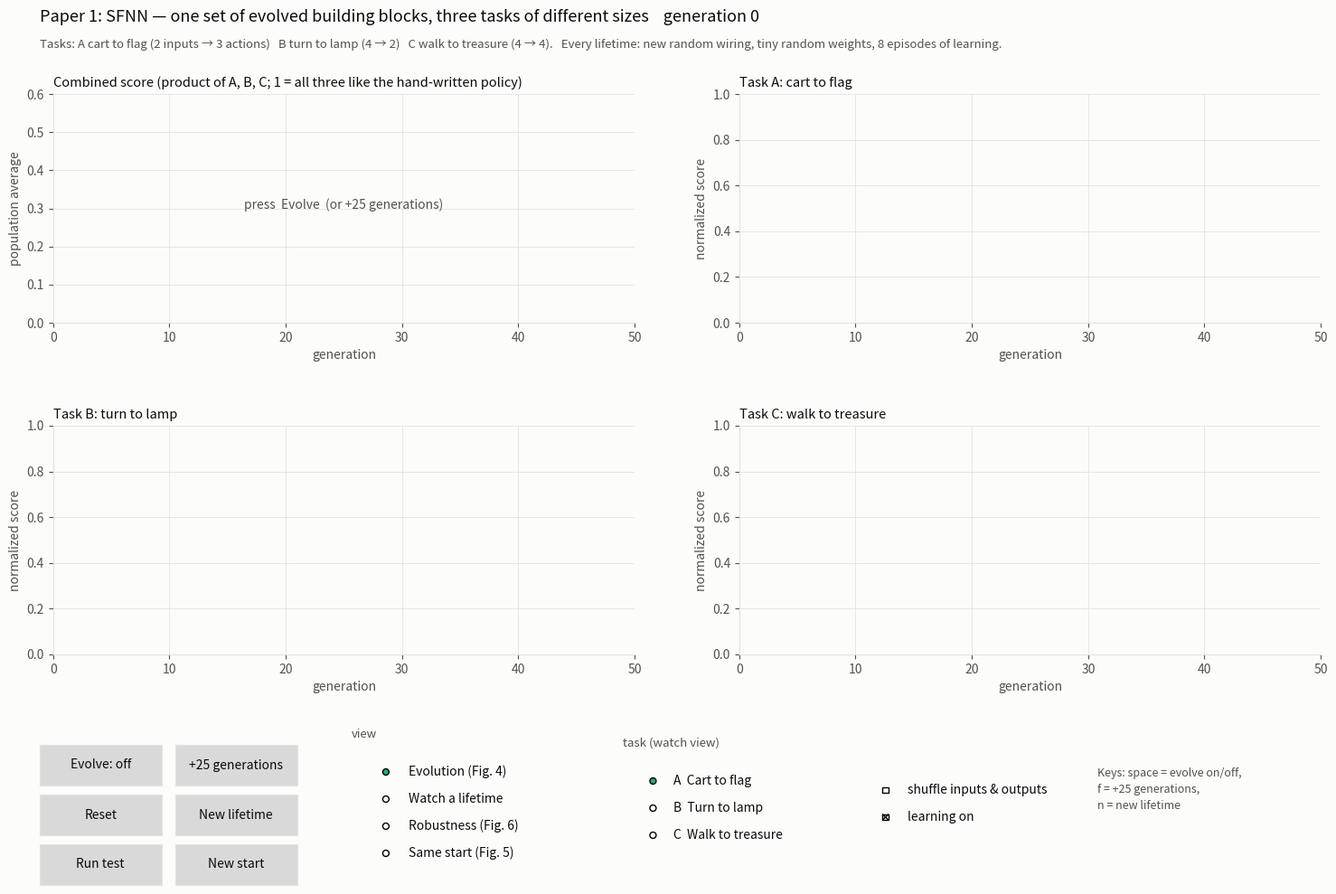

Generate this figure with matplotlib:
"""
Paper 1: Structurally Flexible Neural Networks (SFNN), rebuilt to follow the paper's setup
and show its results on three small, visual robot tasks.

THE PAPER'S IDEA
    Evolve the BUILDING BLOCKS of a network (neuron types + synapse learning rules), not
    its weights. The same building blocks are dropped into tasks with DIFFERENT numbers
    of inputs and outputs, wired up RANDOMLY every lifetime, and must learn during life.

THE THREE TASKS (different input/output sizes, like CartPole / Acrobot / MountainCar)
    A  Cart to flag      2 inputs (distance to flag, speed)       3 actions (left, coast, right)
    B  Turn to lamp      4 inputs (4 light sensors on the robot)  2 actions (turn left, turn right)
    C  Walk to treasure  4 inputs (treasure is right/left/up/down) 4 actions (up, down, left, right)
    Reward each step = progress toward the goal. Episode score = how close it stays (0-1).

THE NETWORK (as in the paper, simplified)
    16 neurons in total. Per task, the first ni are input neurons, the last no are output
    neurons, the rest are a hidden "reservoir". Allowed connections: input->hidden,
    hidden->hidden, hidden->output, output->hidden (the chosen action is fed back).
    3 neuron types (input, hidden, output), each with its own gain and bias.
    3 synapse types (by the sending neuron's type), each with its own learning rule:
        dw = lr * [ A*pre*post + B*pre + C*post + D + E*w
                    + (reward - expected) * (A'*pre*post + B'*pre + C'*post + D' + E'*w) ]
    (The paper's synapses are GRUs with vector activity; this 10-number rule is the
     simplification that lets evolution run live in Python.)
    Every lifetime: NEW random wiring (50% of allowed connections) and tiny random
    weights (-0.1..0.1). 2 network ticks per step. Output neuron that fires = action.

LIFETIME AND FITNESS (as in the paper)
    A lifetime = 8 episodes of 25 steps on ONE task; the network keeps learning across
    episodes. Episode k is weighted k/36, so later episodes count more.
    Each task's lifetime score is normalized (0 = random policy, 1 = hand-written policy),
    and the three are MULTIPLIED: a solution must work on all three tasks.

FOUR VERSIONS (evolved side by side with CMA-ES, population 32), as in the paper
    SFNN                3 neuron types + 3 synapse types, new random sparse wiring each life
    SFNN, one type      one neuron type and one rule for every synapse
    SFNN, fully conn.   every allowed connection present
    Fixed-wiring SFNN   evolved on ONE sparse wiring that never changes

FOUR VIEWS (radio buttons at the bottom)
    Evolution (Fig. 4)    combined and per-task scores over generations
    Watch a lifetime      the current SFNN solution living one lifetime, animated:
                          the robot, the live weight matrix, and the score of each episode
    Robustness (Fig. 6)   per-episode scores with random wiring, fixed wiring, and shuffled
                          inputs/outputs, plus the same network with learning switched off
    Same start (Fig. 5)   ONE random starting network placed in each task: three different
                          weight matrices after 8 episodes

Controls: Evolve on/off, +25 generations (fast), Reset, View, Task, Shuffle,
          Learning on, New lifetime, Run test, New start.
Keys: space = evolve on/off, f = +25 generations, n = new lifetime.

Run:   python sfnn_app.py
       python sfnn_app.py --save shot.png --gens 250 --view test     (headless screenshot)
Needs: numpy, matplotlib (with a GUI backend such as TkAgg or QtAgg; not the inline
       notebook backend, which cannot run the animation timer)
"""

import argparse
import numpy as np
import matplotlib.pyplot as plt
from matplotlib.patches import Circle, FancyBboxPatch, Rectangle
from matplotlib.widgets import Button, CheckButtons, RadioButtons

# ===========================================================================
# Settings
# ===========================================================================
N = 16                         # neurons per network (inputs + hidden + outputs)
T_EP, N_EP = 25, 8             # steps per episode, episodes per lifetime
POP, MAX_GENS = 32, 600
TASKS = [dict(key="A", name="Cart to flag", ni=2, no=3,
              inputs=["distance", "speed"], actions=["left", "coast", "right"]),
         dict(key="B", name="Turn to lamp", ni=4, no=2,
              inputs=["front-left", "front-right", "back-left", "back-right"], actions=["turn left", "turn right"]),
         dict(key="C", name="Walk to treasure", ni=4, no=4,
              inputs=["is right", "is left", "is up", "is down"], actions=["up", "down", "left", "right"])]
NI_MAX, NO_MAX = 4, 4
SENS = np.radians([45, -45, 135, -135])
NR = 10                        # numbers per synapse rule

METHODS = ["SFNN", "SFNN, one type", "SFNN, fully connected", "Fixed-wiring SFNN"]
KEYS = ["sfnn", "single", "fully", "fixed"]
CFG = {"sfnn": dict(single=False, wiring="random"), "single": dict(single=True, wiring="random"),
       "fully": dict(single=False, wiring="full"), "fixed": dict(single=False, wiring="fixed")}
FIXED = {t: (np.random.default_rng(100 + t).random((N, N)) < 0.5).astype(float) for t in range(3)}

SURFACE, INK, INK2, GRID = "#fcfcfb", "#0b0b0b", "#52514e", "#e4e3df"
COL = {"sfnn": "#1baf7a", "single": "#6250d6", "fully": "#eb6834", "fixed": "#888780"}
C_POS, C_NEG = "#1baf7a", "#eb6834"


# ===========================================================================
# CMA-ES (standard, maximizes)
# ===========================================================================
class CMAES:
    def __init__(self, x0, sigma0, popsize, seed=0):
        self.n = n = len(x0); self.rng = np.random.default_rng(seed)
        self.lam, self.mu = popsize, popsize // 2
        w = np.log(self.mu + 0.5) - np.log(np.arange(1, self.mu + 1)); self.w = w / w.sum()
        me = self.me = 1 / np.sum(self.w ** 2)
        self.cc = (4 + me / n) / (n + 4 + 2 * me / n); self.cs = (me + 2) / (n + me + 5)
        self.c1 = 2 / ((n + 1.3) ** 2 + me)
        self.cmu = min(1 - self.c1, 2 * (me - 2 + 1 / me) / ((n + 2) ** 2 + me))
        self.ds = 1 + 2 * max(0, np.sqrt((me - 1) / (n + 1)) - 1) + self.cs
        self.chiN = np.sqrt(n) * (1 - 1 / (4 * n) + 1 / (21 * n * n))
        self.m = np.array(x0, float); self.sigma = sigma0; self.C = np.eye(n)
        self.pc = np.zeros(n); self.ps = np.zeros(n); self.g = 0; self._eig()

    def _eig(self):
        ev, self.B = np.linalg.eigh(self.C); self.D = np.sqrt(np.maximum(ev, 1e-20))

    def ask(self):
        self.Y = (self.rng.standard_normal((self.lam, self.n)) * self.D) @ self.B.T
        return self.m + self.sigma * self.Y

    def tell(self, fit):
        o = np.argsort(-np.asarray(fit)); Ys = self.Y[o[:self.mu]]; yw = self.w @ Ys
        self.m = self.m + self.sigma * yw
        self.ps = (1 - self.cs) * self.ps + np.sqrt(self.cs * (2 - self.cs) * self.me) * (self.B @ ((self.B.T @ yw) / self.D))
        hs = np.linalg.norm(self.ps) / np.sqrt(1 - (1 - self.cs) ** (2 * (self.g + 1))) < (1.4 + 2 / (self.n + 1)) * self.chiN
        self.pc = (1 - self.cc) * self.pc + hs * np.sqrt(self.cc * (2 - self.cc) * self.me) * yw
        self.C = ((1 - self.c1 - self.cmu) * self.C
                  + self.c1 * (np.outer(self.pc, self.pc) + (1 - hs) * self.cc * (2 - self.cc) * self.C)
                  + self.cmu * (Ys * self.w[:, None]).T @ Ys)
        self.C = (self.C + self.C.T) / 2
        self.sigma = min(self.sigma * np.exp((self.cs / self.ds) * (np.linalg.norm(self.ps) / self.chiN - 1)), 10)
        self.g += 1; self._eig()


# ===========================================================================
# Tasks (vectorized: every row can be a different task)
#   state s: A -> (x, -, v)   B -> (bearing, -, -)   C -> (x, y, -)
# ===========================================================================
def env_reset(task, rng):
    s = np.zeros((len(task), 3))
    A, B, C = task == 0, task == 1, task == 2
    s[A, 0] = rng.choice([-1, 1], A.sum()) * rng.uniform(0.5, 1.0, A.sum())
    s[B, 0] = rng.uniform(-np.pi, np.pi, B.sum())
    ang = rng.uniform(0, 2 * np.pi, C.sum()); s[C, 0], s[C, 1] = np.cos(ang), np.sin(ang)
    return s


def env_obs(task, s):
    o = np.zeros((len(task), NI_MAX))
    A, B, C = task == 0, task == 1, task == 2
    o[A, 0], o[A, 1] = s[A, 0], 4 * s[A, 2]
    o[B] = np.maximum(0, np.cos(s[B, 0:1] - SENS[None]))
    px, py = s[C, 0], s[C, 1]
    o[C] = np.stack([np.maximum(0, -px), np.maximum(0, px), np.maximum(0, -py), np.maximum(0, py)], 1)
    return o


def env_dist(task, s):
    d = np.zeros(len(task))
    d[task == 0] = np.abs(s[task == 0, 0])
    d[task == 1] = np.abs(s[task == 1, 0]) / np.pi
    d[task == 2] = np.hypot(s[task == 2, 0], s[task == 2, 1])
    return d


def env_close(task, s):
    c = np.zeros(len(task))
    c[task == 0] = np.maximum(0, 1 - np.abs(s[task == 0, 0]))
    c[task == 1] = (1 + np.cos(s[task == 1, 0])) / 2
    c[task == 2] = np.maximum(0, 1 - np.hypot(s[task == 2, 0], s[task == 2, 1]))
    return c


def env_step(task, s, a):
    s = s.copy(); A, B, C = task == 0, task == 1, task == 2
    v = 0.85 * s[A, 2] + 0.05 * (a[A] - 1); x = s[A, 0] + v
    hit = np.abs(x) > 1.5; s[A, 0] = np.clip(x, -1.5, 1.5); v[hit] = 0; s[A, 2] = v
    s[B, 0] = (s[B, 0] + np.where(a[B] == 0, -0.3, 0.3) + np.pi) % (2 * np.pi) - np.pi
    d = np.array([[0, .12], [0, -.12], [-.12, 0], [.12, 0]])[np.clip(a[C], 0, 3)]
    s[C, 0:2] = np.clip(s[C, 0:2] + d, -1.5, 1.5)
    return s


def hand_policy(task, s):
    a = np.zeros(len(task), int)
    A, B, C = task == 0, task == 1, task == 2
    a[A] = np.where(s[A, 0] + 3 * s[A, 2] > 0, 0, 2)
    a[B] = np.where(s[B, 0] > 0, 0, 1)
    x, y = s[C, 0], s[C, 1]
    a[C] = np.where(np.abs(x) > np.abs(y), np.where(x > 0, 2, 3), np.where(y > 0, 1, 0))
    return a


def baselines(rng, n=400):
    """Average episode score of a random policy (LO) and a hand-written policy (HI), per task."""
    lo, hi = [], []
    for t in range(3):
        task = np.full(n, t); sr = env_reset(task, rng); sh = sr.copy(); cr = ch = 0
        for _ in range(T_EP):
            sr = env_step(task, sr, rng.integers(0, TASKS[t]["no"], n)); cr = cr + env_close(task, sr)
            sh = env_step(task, sh, hand_policy(task, sh)); ch = ch + env_close(task, sh)
        lo.append(cr.mean() / T_EP); hi.append(ch.mean() / T_EP)
    return np.array(lo), np.array(hi)


LO, HI = baselines(np.random.default_rng(0))
EP_W = np.arange(1, N_EP + 1) / np.arange(1, N_EP + 1).sum()


def normalize(score, task):
    return np.clip((score - LO[task]) / (HI[task] - LO[task]), 0, 1)


# ===========================================================================
# Network structure and parameters
# ===========================================================================
def neuron_types(task):
    """0 = input, 1 = hidden, 2 = output. Inputs first, outputs last."""
    ni = np.array([TASKS[t]["ni"] for t in task]); no = np.array([TASKS[t]["no"] for t in task])
    idx = np.arange(N)[None]; ty = np.ones((len(task), N), int)
    ty[idx < ni[:, None]] = 0; ty[idx >= (N - no)[:, None]] = 2
    return ty, ni, no


def allowed(ty):
    pre, post = ty[:, :, None], ty[:, None, :]
    ok = ((pre == 0) & (post == 1)) | ((pre == 1) & (post == 1)) | ((pre == 1) & (post == 2)) | ((pre == 2) & (post == 1))
    return (ok & ~np.eye(N, dtype=bool)[None]).astype(float)


def dim(single):
    return (1 if single else 3) * (2 + NR + 1) + 1          # per type: gain, bias, rule, lr ; + action sharpness


def unpack(th, single):
    th = np.atleast_2d(th); P = len(th); nt = 1 if single else 3
    per = th[:, :nt * (2 + NR + 1)].reshape(P, nt, 2 + NR + 1)
    if single:
        per = np.repeat(per, 3, axis=1)
    return dict(g=per[:, :, 0], b=per[:, :, 1], R=per[:, :, 2:2 + NR],
                lr=0.05 * np.exp(np.clip(per[:, :, -1], -3, 2)), beta=3 * np.exp(np.clip(th[:, -1], -3, 2)))


# ===========================================================================
# Lifetime: many rows (lifetimes) at once
# ===========================================================================
class Lifetime:
    def __init__(self, p, task, rng, wiring="random", masks=None, shuffle=False, W0=None, learning=True):
        self.p, self.task, self.rng = p, np.asarray(task), rng
        B = self.B = len(self.task)
        self.ty, self.ni, self.no = neuron_types(self.task)
        al = allowed(self.ty)
        if wiring == "random":
            self.M = al * (rng.random((B, N, N)) < 0.5)
        elif wiring == "full":
            self.M = al
        else:
            self.M = np.stack([(masks or FIXED)[t] for t in self.task]) * al
        self.W = (rng.uniform(-0.1, 0.1, (B, N, N)) if W0 is None else np.array(W0, float)) * self.M
        self.perm_in = np.tile(np.arange(NI_MAX), (B, 1)); self.perm_out = np.tile(np.arange(NO_MAX), (B, 1))
        if shuffle:
            for b in range(B):
                self.perm_in[b, :self.ni[b]] = rng.permutation(self.ni[b])
                self.perm_out[b, :self.no[b]] = rng.permutation(self.no[b])
        self.g = np.take_along_axis(p["g"], self.ty, 1); self.bias = np.take_along_axis(p["b"], self.ty, 1)
        self.Rpre = np.take_along_axis(p["R"], self.ty[:, :, None], 1)       # rule chosen by the SENDING neuron's type
        self.lrpre = np.take_along_axis(p["lr"], self.ty, 1) * (1.0 if learning else 0.0)
        self.is_in, self.is_out = self.ty == 0, self.ty == 2
        self.act = np.zeros((B, N)); self.rbar = np.zeros(B)
        self.ep_scores = np.zeros((B, N_EP)); self.ep = 0; self.t = 0
        self.s = env_reset(self.task, rng); self.last = None

    def step(self):
        B = self.B
        obs = env_obs(self.task, self.s)
        o = np.take_along_axis(obs, self.perm_in, 1)                         # (possibly shuffled) wires to input neurons
        xin = np.zeros((B, N)); xin[:, :NI_MAX] = o; xin *= self.is_in
        d0 = env_dist(self.task, self.s)
        for _ in range(2):                                                    # two ticks per step, as in the paper
            z = np.einsum('bi,bij->bj', self.act, self.W)
            self.act = np.where(self.is_in, np.tanh(self.g * xin + self.bias), np.tanh(self.g * z + self.bias))
        out = np.full((B, NO_MAX), -1e9)
        for k in range(NO_MAX):
            ok = k < self.no
            out[ok, k] = self.act[np.where(ok)[0], (N - self.no + k)[ok]]
        logits = self.p["beta"][:, None] * out
        pr = np.exp(logits - logits.max(1, keepdims=True)); pr /= pr.sum(1, keepdims=True)
        a_net = (pr.cumsum(1) > self.rng.random((B, 1))).argmax(1)            # which output neuron fires
        a_env = self.perm_out[np.arange(B), a_net]                            # which actuator it is wired to
        self.s = env_step(self.task, self.s, a_env)
        r = np.clip(4 * (d0 - env_dist(self.task, self.s)), -1, 1)            # reward = progress toward the goal
        onehot = np.zeros((B, N)); onehot[np.arange(B), N - self.no + a_net] = 1
        self.act = np.where(self.is_out, onehot, self.act)                    # fired output is fed back to hidden
        pre, post, w = self.act[:, :, None], self.act[:, None, :], self.W
        c = [self.Rpre[:, :, None, k] for k in range(NR)]
        mod = (r - self.rbar)[:, None, None]
        dw = (c[0] * pre * post + c[1] * pre + c[2] * post + c[3] + c[8] * w
              + mod * (c[4] * pre * post + c[5] * pre + c[6] * post + c[7] + c[9] * w))
        self.W = np.clip(self.W + self.lrpre[:, :, None] * dw * self.M, -2, 2)
        self.rbar += 0.1 * (r - self.rbar)
        self.ep_scores[:, self.ep] += env_close(self.task, self.s) / T_EP
        self.last = dict(a_net=a_net, a_env=a_env, r=r, obs=obs)
        self.t += 1
        if self.t % T_EP == 0:
            self.ep += 1
            if self.ep < N_EP:
                self.s = env_reset(self.task, self.rng)

    def run(self):
        while self.ep < N_EP:
            self.step()
        return self.ep_scores


def evaluate(X, key, rng, shuffle=False, wiring=None, learning=True, lifetimes=1):
    """Returns fitness, normalized score per task [P,3], episode scores [P,3,lifetimes,8]."""
    cfg = CFG[key]; P = len(np.atleast_2d(X)); p = unpack(X, cfg["single"])
    rows = np.repeat(np.arange(P), 3 * lifetimes); task = np.tile(np.repeat(np.arange(3), lifetimes), P)
    L = Lifetime({k: v[rows] for k, v in p.items()}, task, rng, wiring or cfg["wiring"], FIXED, shuffle,
                 learning=learning)
    ep = L.run()
    norm = normalize(ep @ EP_W, task).reshape(P, 3, lifetimes).mean(2)
    fit = np.prod(0.05 + norm, 1) / 1.05 ** 3           # product, slightly softened for a small population
    return fit, norm, ep.reshape(P, 3, lifetimes, N_EP)


# ===========================================================================
# App
# ===========================================================================
VIEWS = ["Evolution (Fig. 4)", "Watch a lifetime", "Robustness (Fig. 6)", "Same start (Fig. 5)"]


class App:
    def __init__(self):
        plt.rcParams.update({
            "figure.facecolor": SURFACE, "axes.facecolor": SURFACE, "axes.edgecolor": GRID,
            "axes.labelcolor": INK2, "xtick.color": INK2, "ytick.color": INK2, "text.color": INK,
            "font.size": 10, "axes.titlesize": 11,
        })
        self.fig = plt.figure(figsize=(15, 10))
        try:
            self.fig.canvas.manager.set_window_title("Paper 1: SFNN")
        except AttributeError:
            pass
        self.title = self.fig.text(0.04, 0.965, "", fontsize=13, va="center")
        self.subtitle = self.fig.text(0.04, 0.935, "", fontsize=9.5, color=INK2, va="center")
        self.view, self.task, self.shuffle, self.learning = 0, 0, False, True
        self._build_axes()
        self._controls()
        self.timer = self.fig.canvas.new_timer(interval=90)
        self.timer.add_callback(self._tick)
        self.evolving = False
        self.test = None
        self.fig5 = None
        self.reset()

    # ---------------- layout: one set of axes per view ----------------
    def _build_axes(self):
        f = self.fig; box = dict(left=0.05, right=0.985, top=0.88, bottom=0.26)
        g = f.add_gridspec(2, 2, hspace=0.45, wspace=0.18, **box)
        self.ax_evo = [f.add_subplot(g[i, j]) for i in range(2) for j in range(2)]
        g = f.add_gridspec(2, 2, hspace=0.42, wspace=0.15, width_ratios=[1.25, 1], **box)
        self.ax_world = f.add_subplot(g[:, 0]); self.ax_w = f.add_subplot(g[0, 1]); self.ax_ep = f.add_subplot(g[1, 1])
        g = f.add_gridspec(1, 3, wspace=0.18, **{**box, "bottom": 0.36})
        self.ax_test = [f.add_subplot(g[0, j]) for j in range(3)]
        g = f.add_gridspec(2, 3, hspace=0.35, wspace=0.12, **box)
        self.ax_f5 = [[f.add_subplot(g[i, j]) for j in range(3)] for i in range(2)]
        self.views = [self.ax_evo, [self.ax_world, self.ax_w, self.ax_ep], self.ax_test,
                      [a for row in self.ax_f5 for a in row]]

    def _show_view(self):
        for i, axs in enumerate(self.views):
            for a in axs:
                a.set_visible(i == self.view)
        self.test_note.set_visible(self.view == 2)
        if getattr(self, "test_legend", None) is not None:
            self.test_legend.set_visible(self.view == 2 and self.test is not None)

    # ---------------- controls ----------------
    def _controls(self):
        f = self.fig
        self.b_evo = Button(f.add_axes([0.04, 0.115, 0.09, 0.045]), "Evolve: off")
        self.b_ff = Button(f.add_axes([0.14, 0.115, 0.09, 0.045]), "+25 generations")
        self.b_rst = Button(f.add_axes([0.04, 0.06, 0.09, 0.045]), "Reset")
        self.b_new = Button(f.add_axes([0.14, 0.06, 0.09, 0.045]), "New lifetime")
        self.b_test = Button(f.add_axes([0.04, 0.005, 0.09, 0.045]), "Run test")
        self.b_f5 = Button(f.add_axes([0.14, 0.005, 0.09, 0.045]), "New start")
        self.b_evo.on_clicked(lambda e: self.toggle_evolve())
        self.b_ff.on_clicked(lambda e: self.fast_forward())
        self.b_rst.on_clicked(lambda e: self.reset())
        self.b_new.on_clicked(lambda e: self.new_lifetime())
        self.b_test.on_clicked(lambda e: self.run_test())
        self.b_f5.on_clicked(lambda e: self.run_fig5(new=True))
        ax = f.add_axes([0.27, 0.01, 0.17, 0.15]); ax.set_title("view", loc="left", fontsize=9.5, color=INK2)
        self.r_view = RadioButtons(ax, VIEWS, active=0, activecolor=COL["sfnn"]); self.r_view.on_clicked(self._set_view)
        ax2 = f.add_axes([0.47, 0.03, 0.15, 0.12]); ax2.set_title("task (watch view)", loc="left", fontsize=9.5, color=INK2)
        self.r_task = RadioButtons(ax2, [f"{t['key']}  {t['name']}" for t in TASKS], active=0,
                                   activecolor=COL["sfnn"]); self.r_task.on_clicked(self._set_task)
        ax3 = f.add_axes([0.64, 0.05, 0.16, 0.09])
        self.c_opt = CheckButtons(ax3, ["shuffle inputs & outputs", "learning on"], [False, True])
        self.c_opt.on_clicked(self._set_opt)
        for a in (ax, ax2, ax3):
            for s in a.spines.values():
                s.set_visible(False)
        f.text(0.82, 0.135, "Keys: space = evolve on/off,\nf = +25 generations,\nn = new lifetime",
               fontsize=9, color=INK2, va="top", linespacing=1.5)
        self.test_note = f.text(0.05, 0.285, "", fontsize=9.5, color=INK, va="top", linespacing=1.5)
        f.canvas.mpl_connect("key_press_event", self._key)

    def _key(self, e):
        {" ": self.toggle_evolve, "f": self.fast_forward, "n": self.new_lifetime}.get(e.key, lambda: None)()

    def _set_view(self, label):
        self.view = VIEWS.index(label)
        if self.view == 2 and self.test is None:
            self.run_test(); return
        if self.view == 3 and self.fig5 is None:
            self.run_fig5(new=True); return
        self.draw()

    def _set_task(self, label):
        self.task = "ABC".index(label[0]); self.new_lifetime()

    def _set_opt(self, label):
        if label.startswith("shuffle"):
            self.shuffle = not self.shuffle
        else:
            self.learning = not self.learning
        self.new_lifetime()

    def toggle_evolve(self):
        self.evolving = not self.evolving
        self.b_evo.label.set_text("Evolve: on" if self.evolving else "Evolve: off")
        self.fig.canvas.draw_idle()

    def start(self):
        self.timer.start()

    # ---------------- evolution ----------------
    def reset(self):
        if self.evolving:
            self.toggle_evolve()
        self.es = {k: CMAES(np.zeros(dim(CFG[k]["single"])), 0.5, POP, seed=i) for i, k in enumerate(KEYS)}
        self.hist = {k: dict(prod=[], tasks=[]) for k in KEYS}
        self.rng = np.random.default_rng(0)
        self.gen = 0; self.test = None; self.fig5 = None
        self.new_lifetime()

    def evolve_one(self):
        if self.gen >= MAX_GENS:
            return
        for k in KEYS:
            X = self.es[k].ask()
            f, norm, _ = evaluate(X, k, self.rng)
            self.es[k].tell(f)
            self.hist[k]["prod"].append(np.prod(norm, 1).mean()); self.hist[k]["tasks"].append(norm.mean(0))
        self.gen += 1

    def fast_forward(self, n=25):
        for _ in range(n):
            self.evolve_one()
        self.test = None; self.fig5 = None
        self.new_lifetime()
        if self.view == 2:
            self.run_test()
        elif self.view == 3:
            self.run_fig5(new=False)

    # ---------------- watch a lifetime ----------------
    def new_lifetime(self):
        seed = int(np.random.default_rng().integers(1 << 30))
        p = unpack(self.es["sfnn"].m, False)
        self.life = Lifetime(p, [self.task], np.random.default_rng(seed), "random", shuffle=self.shuffle,
                             learning=self.learning)
        self.trail = [self.life.s[0].copy()]
        self.draw()

    def life_step(self):
        if self.life.ep >= N_EP:
            self.new_lifetime(); return
        ep_before = self.life.ep
        self.life.step()
        self.trail = [self.life.s[0].copy()] if self.life.ep != ep_before else self.trail + [self.life.s[0].copy()]

    # ---------------- Fig. 6: robustness ----------------
    def run_test(self, n=60):
        r = np.random.default_rng(7); res = {}
        for k in ["sfnn", "fixed"]:
            th = np.repeat(self.es[k].m[None], n, 0)
            for cond, kw in [("random wiring", dict(wiring="random")), ("fixed wiring", dict(wiring="fixed")),
                             ("random + shuffled", dict(wiring="random", shuffle=True)),
                             ("learning off", dict(wiring="random", learning=False))]:
                _, norm, ep = evaluate(th, k, r, **kw)
                res[k, cond] = (ep.mean((0, 2)), np.prod(norm, 1).mean())
        self.test = res
        self.draw()

    # ---------------- Fig. 5: same start, three tasks ----------------
    def run_fig5(self, new=True):
        if new or self.fig5 is None:
            seed = int(np.random.default_rng().integers(1 << 30))
            r = np.random.default_rng(seed)
            self.f5_W0 = r.uniform(-0.1, 0.1, (N, N)); self.f5_mask = (r.random((N, N)) < 0.5).astype(float)
            self.f5_seed = seed
        p = unpack(self.es["sfnn"].m, False); out = []
        for t in range(3):
            L = Lifetime({k: v for k, v in p.items()}, [t], np.random.default_rng(self.f5_seed + t), "fixed",
                         masks={t: self.f5_mask}, W0=self.f5_W0[None])
            W_start = L.W[0].copy(); L.run()
            out.append((W_start, L.W[0].copy(), L.M[0].copy(), L.ep_scores[0].copy()))
        self.fig5 = out
        self.draw()

    # ---------------- timer ----------------
    def _tick(self):
        if self.evolving:
            self.evolve_one()
            if self.gen % 25 == 0:
                self.test = None; self.fig5 = None
        if self.view == 1:
            self.life_step()
        if self.evolving or self.view == 1:
            self.draw()

    # ================= drawing =================
    @staticmethod
    def _clean(ax, grid=True):
        ax.cla()
        if grid:
            ax.grid(True, color=GRID, lw=0.6)
        for s in ("top", "right"):
            ax.spines[s].set_visible(False)

    def draw(self):
        self._show_view()
        self.title.set_text(f"Paper 1: SFNN — one set of evolved building blocks, three tasks of different sizes"
                            f"    generation {self.gen}")
        self.subtitle.set_text("Tasks: A cart to flag (2 inputs → 3 actions)   B turn to lamp (4 → 2)   "
                               "C walk to treasure (4 → 4).   Every lifetime: new random wiring, tiny random "
                               "weights, 8 episodes of learning.")
        [self._draw_evo, self._draw_watch, self._draw_test, self._draw_fig5][self.view]()
        self.fig.canvas.draw_idle()

    def _draw_evo(self):
        titles = ["Combined score (product of A, B, C; 1 = all three like the hand-written policy)",
                  "Task A: cart to flag", "Task B: turn to lamp", "Task C: walk to treasure"]
        for i, ax in enumerate(self.ax_evo):
            self._clean(ax)
            for name, k in zip(METHODS, KEYS):
                h = np.array(self.hist[k]["prod"]) if i == 0 else np.array([v[i - 1] for v in self.hist[k]["tasks"]])
                if len(h):
                    sm = np.convolve(h, np.ones(7) / 7, mode="valid") if len(h) >= 7 else h
                    ax.plot(np.arange(len(sm)) + len(h) - len(sm), sm, color=COL[k], lw=2.2,
                            label=f"{name} ({dim(CFG[k]['single'])} numbers)")
            ax.set_xlim(0, max(50, self.gen)); ax.set_ylim(0, 1.0 if i else 0.6)
            ax.set_title(titles[i], loc="left", fontsize=10.5); ax.set_xlabel("generation")
            ax.set_ylabel("population average" if i == 0 else "normalized score")
        if self.gen:
            self.ax_evo[0].legend(loc="upper left", frameon=False, fontsize=9)
        else:
            self.ax_evo[0].text(0.5, 0.5, "press  Evolve  (or +25 generations)", transform=self.ax_evo[0].transAxes,
                                ha="center", color=INK2)

    def _draw_watch(self):
        L, t = self.life, self.task
        ax = self.ax_world; ax.cla(); ax.set_aspect("equal"); ax.axis("off")
        s = L.s[0]
        if t == 0:
            ax.set_xlim(-1.7, 1.7); ax.set_ylim(-1.2, 1.2)
            ax.plot([-1.6, 1.6], [-0.15, -0.15], color=INK2, lw=2)
            ax.plot([0, 0], [-0.15, 0.6], color=INK, lw=1.5); ax.add_patch(plt.Polygon([[0, 0.6], [0.3, 0.5], [0, 0.4]], color="#e34948"))
            xs = [p[0] for p in self.trail]; ax.plot(xs, [-0.05] * len(xs), color=COL["sfnn"], lw=1, alpha=0.4)
            ax.add_patch(FancyBboxPatch((s[0] - 0.18, -0.12), 0.36, 0.2, boxstyle="round,pad=0.02", fc=COL["sfnn"], ec=INK))
            ax.add_patch(Circle((s[0] - 0.1, -0.13), 0.04, color=INK)); ax.add_patch(Circle((s[0] + 0.1, -0.13), 0.04, color=INK))
            ax.text(0, 0.75, "flag", ha="center", fontsize=9.5)
        elif t == 1:
            ax.set_xlim(-1.4, 1.4); ax.set_ylim(-1.3, 1.3)
            ax.add_patch(Circle((0, 0), 0.32, fc=SURFACE, ec=INK, lw=1.5))
            ax.annotate("", xy=(0, 0.55), xytext=(0, 0), arrowprops=dict(arrowstyle="-|>", color=INK, lw=2))
            obs = env_obs(np.array([1]), L.s)[0]
            for k, ang in enumerate(SENS):
                px, py = 0.32 * np.sin(-ang), 0.32 * np.cos(ang)
                ax.add_patch(Circle((px, py), 0.07, color=plt.cm.YlOrBr(0.15 + 0.8 * obs[k]), ec=INK2, lw=0.6))
            lx, ly = -1.0 * np.sin(s[0]), 1.0 * np.cos(s[0])
            ax.add_patch(Circle((lx, ly), 0.13, color="#eda100", ec="#854f0b")); ax.text(lx, ly - 0.25, "lamp", ha="center", fontsize=9)
            ax.text(0, -0.55, "arrow = where the robot faces; dots = its 4 light sensors", ha="center", fontsize=8.5, color=INK2)
        else:
            ax.set_xlim(-1.6, 1.6); ax.set_ylim(-1.6, 1.6)
            ax.add_patch(Rectangle((-1.5, -1.5), 3, 3, fill=False, ec=GRID, lw=1))
            ax.plot(0, 0, marker="*", ms=22, color="#eda100", mec="#854f0b")
            tr = np.array(self.trail); ax.plot(tr[:, 0], tr[:, 1], color=COL["sfnn"], lw=1.2, alpha=0.6)
            ax.plot(s[0], s[1], "o", ms=14, color=COL["sfnn"], mec=INK)
            ax.text(0, -0.25, "treasure", ha="center", fontsize=9)
        info = TASKS[t]
        last = L.last
        act = info["actions"][int(last["a_env"][0])] if last else "–"
        ep_now = min(L.ep + 1, N_EP)
        flags = []
        if self.shuffle:
            flags.append("inputs/outputs shuffled")
        if not self.learning:
            flags.append("LEARNING OFF")
        ax.set_title(f"Task {info['key']}: {info['name']}   episode {ep_now}/{N_EP}, step {L.t % T_EP if L.ep < N_EP else T_EP}/{T_EP}"
                     f"   last action: {act}" + (f"   [{', '.join(flags)}]" if flags else ""), loc="left", fontsize=10.5)
        # live weights
        ax = self.ax_w; ax.cla()
        W = np.where(L.M[0] > 0, L.W[0], np.nan)
        ax.imshow(W, cmap="RdBu_r", vmin=-2, vmax=2, interpolation="nearest")
        ni, no = info["ni"], info["no"]
        for b in (ni - 0.5, N - no - 0.5):
            ax.axhline(b, color=INK2, lw=0.8); ax.axvline(b, color=INK2, lw=0.8)
        ax.set_xticks([ni / 2 - 0.5, (ni + N - no) / 2 - 0.5, N - no / 2 - 0.5]); ax.set_xticklabels(["in", "hidden", "out"])
        ax.set_yticks([ni / 2 - 0.5, (ni + N - no) / 2 - 0.5, N - no / 2 - 0.5]); ax.set_yticklabels(["in", "hidden", "out"])
        ax.set_xlabel("to neuron"); ax.set_ylabel("from neuron")
        ax.set_title(f"Live weights (blank = no connection; {int(L.M[0].sum())} connections)", loc="left", fontsize=10.5)
        # episode scores
        ax = self.ax_ep; self._clean(ax)
        sc = L.ep_scores[0].copy()
        if L.ep < N_EP and L.t % T_EP:
            sc[L.ep] = sc[L.ep] * T_EP / (L.t % T_EP)
        done = np.arange(N_EP) < L.ep + (1 if L.ep < N_EP and L.t % T_EP else 0)
        ax.bar(np.arange(1, N_EP + 1), np.where(done, sc, 0), color=COL["sfnn"], width=0.6)
        ax.axhline(LO[t], color=INK2, ls=":", lw=1); ax.axhline(HI[t], color=INK2, ls="--", lw=1)
        ax.text(N_EP + 1.85, LO[t] + 0.015, "random", fontsize=8.5, color=INK2, va="bottom", ha="right")
        ax.text(N_EP + 1.85, HI[t] + 0.015, "hand-written", fontsize=8.5, color=INK2, va="bottom", ha="right")
        ax.set_xlim(0.4, N_EP + 1.9); ax.set_ylim(0, 1.05); ax.set_xticks(range(1, N_EP + 1))
        ax.set_xlabel("episode in this lifetime"); ax.set_title("Score of each episode (how close it stayed)", loc="left", fontsize=10.5)

    def _draw_test(self):
        if self.test is None:
            for ax in self.ax_test:
                ax.cla(); ax.axis("off")
            self.ax_test[1].text(0.5, 0.5, "press  Run test", ha="center", color=INK2, transform=self.ax_test[1].transAxes)
            self.test_note.set_text("")
            return
        styles = {"random wiring": "-", "fixed wiring": "--", "random + shuffled": ":", "learning off": "-"}
        for t, ax in enumerate(self.ax_test):
            self._clean(ax); ax.axis("on")
            for k in ["sfnn", "fixed"]:
                for cond, ls in styles.items():
                    ep, _ = self.test[k, cond]
                    col = "#e34948" if cond == "learning off" else COL[k]
                    lw = 1.2 if cond == "learning off" else 2.2
                    ax.plot(np.arange(1, N_EP + 1), ep[t], color=col, ls=ls, lw=lw, marker="o", ms=3,
                            alpha=0.5 if (cond == "learning off" and k == "fixed") else 1,
                            label=f"{'SFNN' if k == 'sfnn' else 'Fixed-wiring SFNN'}: {cond}")
            ax.axhline(LO[t], color=INK2, ls=":", lw=1); ax.axhline(HI[t], color=INK2, ls="--", lw=1)
            ax.set_ylim(0, 1.02); ax.set_xticks(range(1, N_EP + 1)); ax.set_xlabel("episode")
            ax.set_title(f"Task {TASKS[t]['key']}: {TASKS[t]['name']}", loc="left")
            if t == 0:
                ax.set_ylabel("episode score (60 lifetimes)")
                ax.text(N_EP, LO[t] + 0.02, "random", ha="right", fontsize=8.5, color=INK2)
                ax.text(N_EP, HI[t] + 0.02, "hand-written", ha="right", fontsize=8.5, color=INK2)
        if getattr(self, "test_legend", None) is not None:
            self.test_legend.remove()
        h, l = self.ax_test[2].get_legend_handles_labels()
        self.test_legend = self.fig.legend(h, l, loc="upper left", bbox_to_anchor=(0.55, 0.295), ncol=2,
                                           frameon=False, fontsize=8.5)
        s = {c: self.test["sfnn", c][1] for c in styles}; fx = {c: self.test["fixed", c][1] for c in styles}
        self.test_note.set_text(
            f"Combined score (product of the 3 normalized task scores), generation {self.gen}:\n"
            f"   SFNN:               random wiring {s['random wiring']:.2f}   fixed wiring {s['fixed wiring']:.2f}   "
            f"shuffled {s['random + shuffled']:.2f}   learning off {s['learning off']:.2f}\n"
            f"   Fixed-wiring SFNN: random wiring {fx['random wiring']:.2f}   fixed wiring {fx['fixed wiring']:.2f}   "
            f"shuffled {fx['random + shuffled']:.2f}   learning off {fx['learning off']:.2f}")

    def _draw_fig5(self):
        if self.fig5 is None:
            return
        for t in range(3):
            W_start, W_end, M, eps = self.fig5[t]
            ni, no = TASKS[t]["ni"], TASKS[t]["no"]
            for row, W in enumerate((W_start, W_end)):
                ax = self.ax_f5[row][t]; ax.cla()
                ax.imshow(np.where(M > 0, W, np.nan), cmap="RdBu_r", vmin=-2, vmax=2, interpolation="nearest")
                for b in (ni - 0.5, N - no - 0.5):
                    ax.axhline(b, color=INK2, lw=0.8); ax.axvline(b, color=INK2, lw=0.8)
                ax.set_xticks([]); ax.set_yticks([])
                if row == 0:
                    ax.set_title(f"Task {TASKS[t]['key']}: {TASKS[t]['name']}\nstart ({ni} in, {N - ni - no} hidden, {no} out)",
                                 loc="left", fontsize=10)
                else:
                    ax.set_title(f"after 8 episodes (last episode score {eps[-1]:.2f})", loc="left", fontsize=10)
        self.ax_f5[0][0].set_ylabel("same random start", fontsize=10)
        self.ax_f5[1][0].set_ylabel("after learning in each task", fontsize=10)


def main():
    ap = argparse.ArgumentParser(description="SFNN simulation following the paper's setup")
    ap.add_argument("--save", default=None, help="evolve headlessly and save a screenshot")
    ap.add_argument("--gens", type=int, default=250)
    ap.add_argument("--view", default="evolution", choices=["evolution", "watch", "test", "start", "all"])
    ap.add_argument("--task", type=int, default=0)
    a = ap.parse_args()
    if a.save:
        plt.switch_backend("Agg")
    app = App()
    if a.save:
        for _ in range(a.gens):
            app.evolve_one()
        names = ["evolution", "watch", "test", "start"]
        todo = names if a.view == "all" else [a.view]
        base = a.save[:-4] if a.save.endswith(".png") else a.save
        app.r_task.set_active(a.task)
        for v in todo:
            app.r_view.set_active(names.index(v))
            if v == "watch":
                for _ in range(3 * T_EP + 12):
                    app.life_step()
                app.draw()
            out = f"{base}_{v}.png" if a.view == "all" else a.save
            app.fig.savefig(out, dpi=110)
            print("Saved", out)
        print({k: round(float(np.mean(app.hist[k]["prod"][-10:])), 3) for k in KEYS if app.hist[k]["prod"]})
    else:
        app.start()
        plt.show()


if __name__ == "__main__":
    main()
